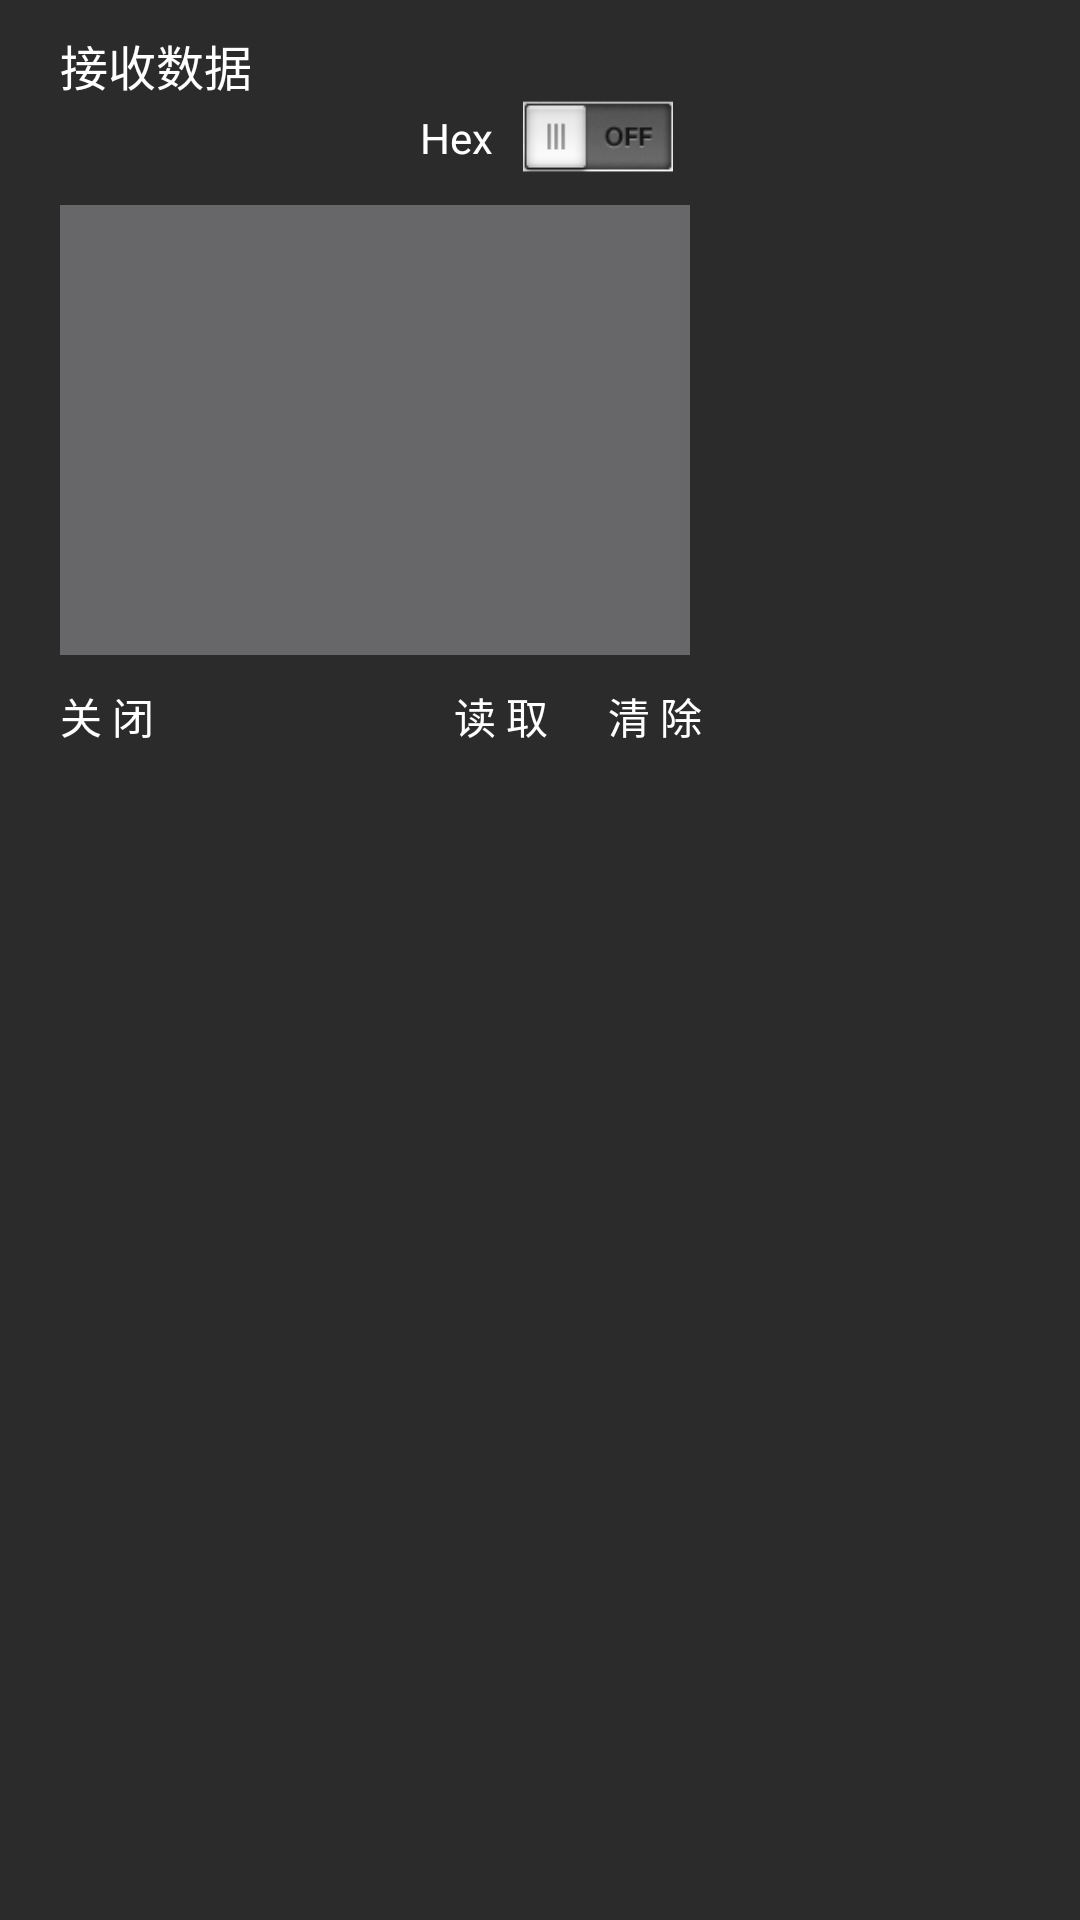

Layout XML and referenced resources for this Android screen:
<!-- AndroidManifest.xml: application theme AppTheme -->
<!-- res/layout/fragment_download.xml -->
<?xml version="1.0" encoding="utf-8"?>

<LinearLayout xmlns:android="http://schemas.android.com/apk/res/android"
    xmlns:app="http://schemas.android.com/apk/res-auto"
    android:layout_width="@dimen/size_dp_250"
    android:layout_height="@dimen/size_dp_310"
    android:background="@color/color_2b2b2b"
    android:orientation="vertical">

    <LinearLayout
        android:layout_width="match_parent"
        android:layout_height="wrap_content"
        android:layout_marginLeft="@dimen/size_dp_20"
        android:layout_marginTop="@dimen/size_dp_10"
        android:gravity="center_vertical"
        android:orientation="vertical">

        <TextView
            android:layout_width="wrap_content"
            android:layout_height="wrap_content"
            android:layout_marginRight="@dimen/size_dp_3"
            android:text="@string/receive_title"
            android:textColor="@android:color/white"
            android:textSize="@dimen/text_size_sp_16" />
    </LinearLayout>

    <LinearLayout
        android:layout_width="match_parent"
        android:layout_height="wrap_content"
        android:orientation="horizontal">

        <TextView
            android:id="@+id/hex_info"
            android:layout_width="wrap_content"
            android:layout_height="wrap_content"
            android:layout_marginLeft="@dimen/size_dp_140"
            android:text="Hex"
            android:textColor="@color/white" />

        <ToggleButton
            android:id="@+id/hex_status"
            android:layout_width="@dimen/size_dp_50"
            android:layout_height="@dimen/size_dp_25"
            android:layout_marginLeft="@dimen/size_dp_10"
            android:background="@drawable/toggle_drawable_selector"
            android:textOff="@null"
            android:textOn="@null" />
    </LinearLayout>

    <LinearLayout
        android:layout_width="match_parent"
        android:layout_height="wrap_content"
        android:layout_marginLeft="@dimen/size_dp_20"
        android:layout_marginTop="@dimen/size_dp_10"
        android:gravity="center_vertical"
        android:orientation="horizontal">

        <EditText
            android:id="@+id/message_txt"
            android:layout_width="@dimen/size_dp_210"
            android:layout_height="@dimen/size_dp_150"
            android:background="@color/color_676769"
            android:textColor="@color/white"
            android:gravity="start"
            android:cursorVisible="false">
        </EditText>
    </LinearLayout>

    <LinearLayout
        android:layout_width="match_parent"
        android:layout_height="wrap_content"
        android:layout_marginLeft="@dimen/size_dp_20"
        android:layout_marginTop="@dimen/size_dp_10"
        android:layout_marginBottom="@dimen/size_dp_10"
        android:gravity="center_vertical"
        android:orientation="horizontal">

        <TextView
            android:id="@+id/close_text"
            android:layout_width="wrap_content"
            android:layout_height="wrap_content"
            android:text="@string/content_close"
            android:textColor="@color/white" />

        <TextView
            android:id="@+id/read_text"
            android:layout_width="wrap_content"
            android:layout_height="wrap_content"
            android:layout_marginLeft="@dimen/size_dp_100"
            android:text="@string/content_read"
            android:textColor="@color/white" />

        <TextView
            android:id="@+id/clear_text"
            android:layout_width="wrap_content"
            android:layout_height="wrap_content"
            android:layout_marginLeft="@dimen/size_dp_20"
            android:text="@string/content_clear"
            android:textColor="@color/white" />

    </LinearLayout>
</LinearLayout>
<!-- resources referenced by this layout -->
<resources>
  <color name="color_2b2b2b">#2b2b2b</color>
  <color name="color_676769">#676769</color>
  <color name="white">#FFFFFFFF</color>
  <dimen name="size_dp_10">10dp</dimen>
  <dimen name="size_dp_100">100dp</dimen>
  <dimen name="size_dp_140">140dp</dimen>
  <dimen name="size_dp_150">150dp</dimen>
  <dimen name="size_dp_20">20dp</dimen>
  <dimen name="size_dp_210">210dp</dimen>
  <dimen name="size_dp_25">25dp</dimen>
  <dimen name="size_dp_250">250dp</dimen>
  <dimen name="size_dp_3">3dp</dimen>
  <dimen name="size_dp_310">310dp</dimen>
  <dimen name="size_dp_50">50dp</dimen>
  <dimen name="text_size_sp_16">16sp</dimen>
  <!-- drawable toggle_drawable_selector (drawable) -->
  <?xml version="1.0" encoding="utf-8"?>
  
  <selector xmlns:android="http://schemas.android.com/apk/res/android">
      <item android:state_checked="false" android:drawable="@drawable/toggle_off"/>
      <item android:state_checked="true" android:drawable="@drawable/toggle_on"/>
  </selector>
  <string name="content_clear">清 除</string>
  <string name="content_close">关 闭</string>
  <string name="content_read">读 取</string>
  <string name="receive_title">接收数据</string>
  <style name="AppTheme" parent="Theme.AppCompat.Light.NoActionBar">
          <item name="colorAccent">@color/color_2ead4d</item>
          <item name="colorPrimary">@color/colorPrimary</item>--&gt;
          <item name="colorPrimaryDark">@color/color_3c3f41</item>--&gt;
          <item name="windowActionBar">false</item>
          <item name="windowNoTitle">true</item>
      </style>
  <!-- drawable toggle_off: png bitmap (drawable, 4520 bytes) -->
  <!-- drawable toggle_on: png bitmap (drawable, 5361 bytes) -->
  <color name="color_2ead4d">#2ead4d</color>
  <color name="color_3c3f41">#3c3f41</color>
  <!-- not gathered from this repository: default colours our renderer supplied (Android Studio template values) -->
  <color name="colorPrimary">#FF6200EE</color>
</resources>
